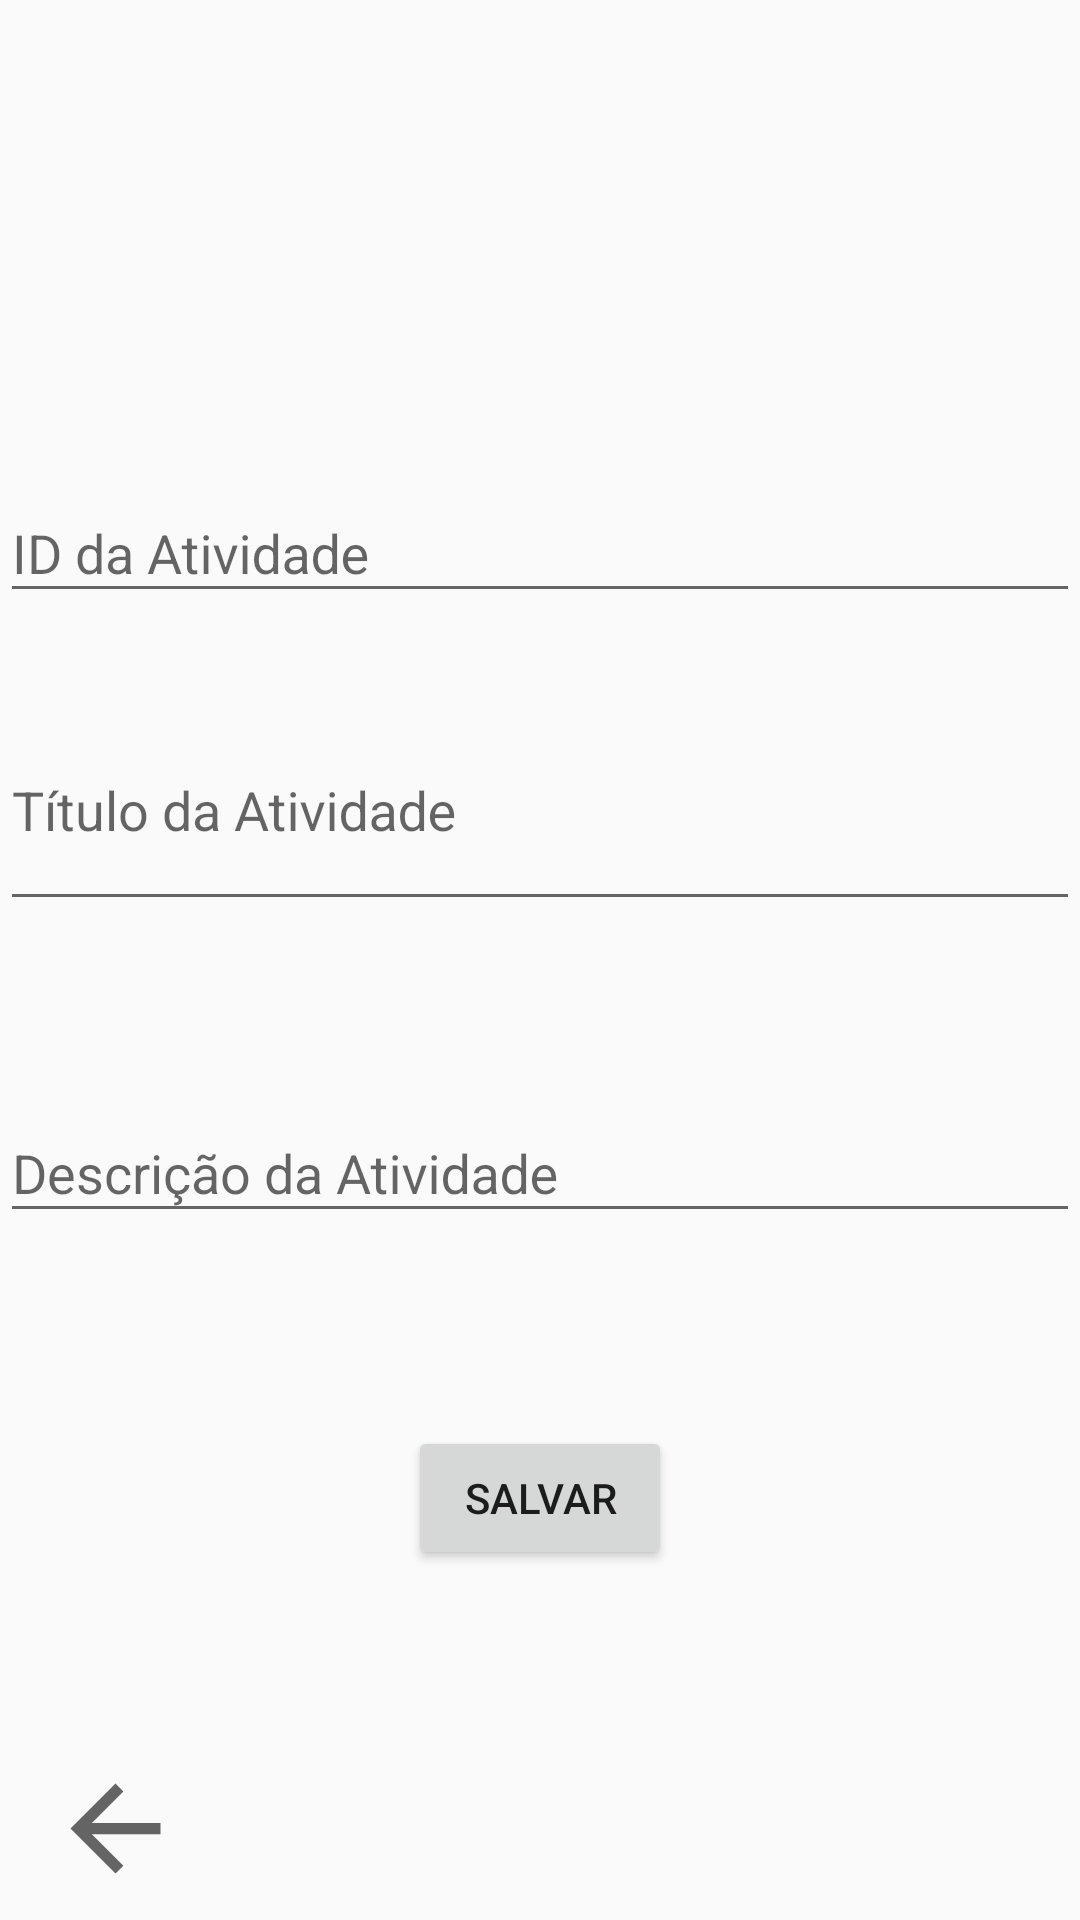

This screen was rendered from an Android layout file. Write that file and the resources it references.
<!-- AndroidManifest.xml: application theme AppTheme -->
<!-- res/layout/menu_create.xml -->
<?xml version="1.0" encoding="utf-8"?>
<androidx.constraintlayout.widget.ConstraintLayout xmlns:android="http://schemas.android.com/apk/res/android"
        xmlns:app="http://schemas.android.com/apk/res-auto"
        xmlns:tools="http://schemas.android.com/tools"
        android:id="@+id/createDesafio"
        android:layout_width="match_parent"
        android:layout_height="wrap_content"
        android:layout_marginBottom="40dp"
        tools:context=".CreateDesafio">

    <ImageView
            android:id="@+id/desafioIcon"
            android:layout_width="wrap_content"
            android:layout_height="wrap_content"
            android:layout_marginTop="66dp"
            android:layout_marginBottom="25dp"
            android:adjustViewBounds="true"
            android:cropToPadding="true"
            android:scaleType="centerCrop"
            app:layout_constraintBottom_toTopOf="@+id/txtInputID"
            app:layout_constraintEnd_toEndOf="parent"
            app:layout_constraintStart_toStartOf="parent"
            app:layout_constraintTop_toTopOf="parent"
            app:srcCompat="@drawable/ic_add_a_photo_black_24dp"
            tools:srcCompat="@drawable/ic_add_a_photo_black_24dp" />

    <Button
            android:id="@+id/apply"
            android:layout_width="wrap_content"
            android:layout_height="wrap_content"
            android:layout_marginBottom="33dp"
            android:text="Salvar"
            app:layout_constraintBottom_toTopOf="@+id/back"
            app:layout_constraintEnd_toEndOf="parent"
            app:layout_constraintStart_toStartOf="parent"
            app:layout_constraintTop_toBottomOf="@+id/txtInputDesc" />

    <ImageView
            android:id="@+id/back"
            android:layout_width="50dp"
            android:layout_height="45dp"
            android:layout_marginBottom="8dp"
            app:layout_constraintBottom_toBottomOf="parent"
            app:layout_constraintEnd_toEndOf="parent"
            app:layout_constraintHorizontal_bias="0.043"
            app:layout_constraintStart_toStartOf="parent"
            app:srcCompat="?attr/actionModeCloseDrawable" />

    <com.google.android.material.textfield.TextInputLayout
            android:id="@+id/txtInputID"
            android:layout_width="0dp"
            android:layout_height="wrap_content"
            android:layout_marginBottom="41dp"
            app:layout_constraintBottom_toTopOf="@+id/progressBar"
            app:layout_constraintEnd_toEndOf="parent"
            app:layout_constraintStart_toStartOf="parent"
            app:layout_constraintTop_toBottomOf="@+id/desafioIcon">

        <com.google.android.material.textfield.TextInputEditText
                android:id="@+id/txtEditID"
                android:layout_width="match_parent"
                android:layout_height="match_parent"
                android:hint="ID da Atividade" />
    </com.google.android.material.textfield.TextInputLayout>

    <com.google.android.material.textfield.TextInputLayout
            android:id="@+id/txtInputDesc"
            android:layout_width="0dp"
            android:layout_height="wrap_content"
            android:layout_marginBottom="34dp"
            android:isScrollContainer="true"
            app:layout_constraintBottom_toTopOf="@+id/apply"
            app:layout_constraintEnd_toEndOf="parent"
            app:layout_constraintStart_toStartOf="parent"
            app:layout_constraintTop_toBottomOf="@+id/progressBar">

        <com.google.android.material.textfield.TextInputEditText
                android:id="@+id/txtEditDesc"
                android:layout_width="match_parent"
                android:layout_height="match_parent"
                android:hint="Descrição da Atividade" />
    </com.google.android.material.textfield.TextInputLayout>

    <com.google.android.material.textfield.TextInputLayout
            android:id="@+id/txtInputTitle"
            android:layout_width="0dp"
            android:layout_height="0dp"
            android:layout_marginTop="16dp"
            android:layout_marginBottom="17dp"
            app:layout_constraintBottom_toBottomOf="@+id/progressBar"
            app:layout_constraintEnd_toEndOf="parent"
            app:layout_constraintStart_toStartOf="parent"
            app:layout_constraintTop_toBottomOf="@+id/txtInputID">

        <com.google.android.material.textfield.TextInputEditText
                android:id="@+id/txtEditTitle"
                android:layout_width="match_parent"
                android:layout_height="match_parent"
                android:hint="Título da Atividade" />
    </com.google.android.material.textfield.TextInputLayout>

    <ProgressBar
            android:id="@+id/progressBar"
            style="?android:attr/progressBarStyle"
            android:layout_width="wrap_content"
            android:layout_height="wrap_content"
            android:layout_marginBottom="4dp"
            android:visibility="invisible"
            app:layout_constraintBottom_toTopOf="@+id/txtInputDesc"
            app:layout_constraintEnd_toEndOf="parent"
            app:layout_constraintStart_toStartOf="parent"
            app:layout_constraintTop_toBottomOf="@+id/txtInputID" />

</androidx.constraintlayout.widget.ConstraintLayout>
<!-- resources referenced by this layout -->
<resources>
  <style name="AppTheme" parent="Theme.AppCompat.Light.DarkActionBar">
          
          <item name="colorPrimary">@color/colorPrimary</item>
          <item name="colorPrimaryDark">@color/colorPrimaryDark</item>
          <item name="colorAccent">@color/colorAccent</item>
      </style>
  <!-- not gathered from this repository: default colours our renderer supplied (Android Studio template values) -->
  <color name="colorPrimary">#FF6200EE</color>
  <color name="colorPrimaryDark">#FF3700B3</color>
  <color name="colorAccent">#FF03DAC5</color>
</resources>
